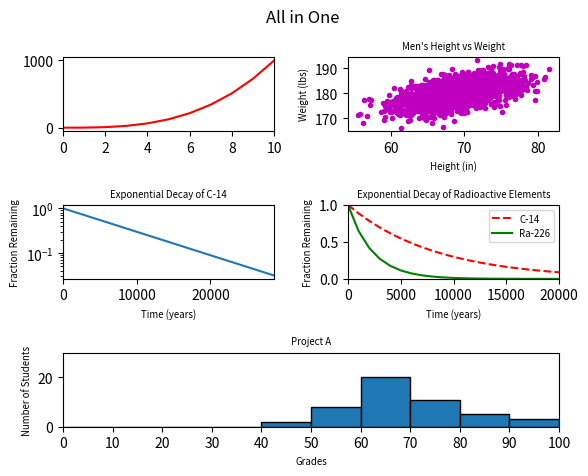

Source code (Python):
#!/usr/bin/env python3
import numpy as np
import matplotlib.pyplot as plt

y0 = np.arange(0, 11) ** 3

mean = [69, 0]
cov = [[15, 8], [8, 15]]
np.random.seed(5)
x1, y1 = np.random.multivariate_normal(mean, cov, 2000).T
y1 += 180

x2 = np.arange(0, 28651, 5730)
r2 = np.log(0.5)
t2 = 5730
y2 = np.exp((r2 / t2) * x2)

x3 = np.arange(0, 21000, 1000)
r3 = np.log(0.5)
t31 = 5730
t32 = 1600
y31 = np.exp((r3 / t31) * x3)
y32 = np.exp((r3 / t32) * x3)

np.random.seed(5)
student_grades = np.random.normal(68, 15, 50)

# space that contains the subplots
fig = plt.figure()

# subplot(0,0)
ax1 = plt.subplot2grid((3, 2), (0, 0))
ax1.plot(y0, color='r', linestyle='-')
ax1.set_xlim(0, 10)

# subplot(0,1)
ax2 = plt.subplot2grid((3, 2), (0, 1))
ax2.scatter(x1, y1, c="m", marker=".")
ax2.set_title("Men's Height vs Weight", fontsize="x-small")
ax2.set_xlabel("Height (in)", fontsize="x-small")
ax2.set_ylabel("Weight (lbs)", fontsize="x-small")

# subplot(1,0)
ax3 = plt.subplot2grid((3, 2), (1, 0))
ax3.plot(x2, y2)
ax3.set_title("Exponential Decay of C-14", fontsize="x-small")
ax3.set_xlabel("Time (years)", fontsize="x-small")
ax3.set_ylabel("Fraction Remaining", fontsize="x-small")
ax3.set_yscale("log")
ax3.set_xlim(0, 28650)

# subplot(1,1)
ax4 = plt.subplot2grid((3, 2), (1, 1))
ax4.set_title("Exponential Decay of Radioactive Elements", fontsize="x-small")
ax4.set_xlabel("Time (years)", fontsize="x-small")
ax4.set_ylabel("Fraction Remaining", fontsize="x-small")
ax4.set_xlim(0, 20000)
ax4.set_ylim(0, 1)
ax4.plot(x3, y31, color='red', linestyle='dashed', label='C-14')
ax4.plot(x3, y32, color='green', linestyle='solid', label='Ra-226')
ax4.legend(prop={'size': 'x-small'})

# subplot(2, 0)
ax5 = plt.subplot2grid((3, 2), (2, 0), colspan=2)
bins = np.arange(0, 110, 10)
ax5.set_title("Project A", fontsize="x-small")
ax5.set_xlabel("Grades", fontsize="x-small")
ax5.set_ylabel("Number of Students", fontsize="x-small")
ax5.set_xlim(0, 100)
ax5.set_xticks(np.arange(0, 110, 10))
ax5.set_ylim(0, 30)
ax5.hist(student_grades, bins=bins, edgecolor='black')

fig.suptitle("All in One")
fig.subplots_adjust(wspace=0.35, hspace=1)
plt.show()
